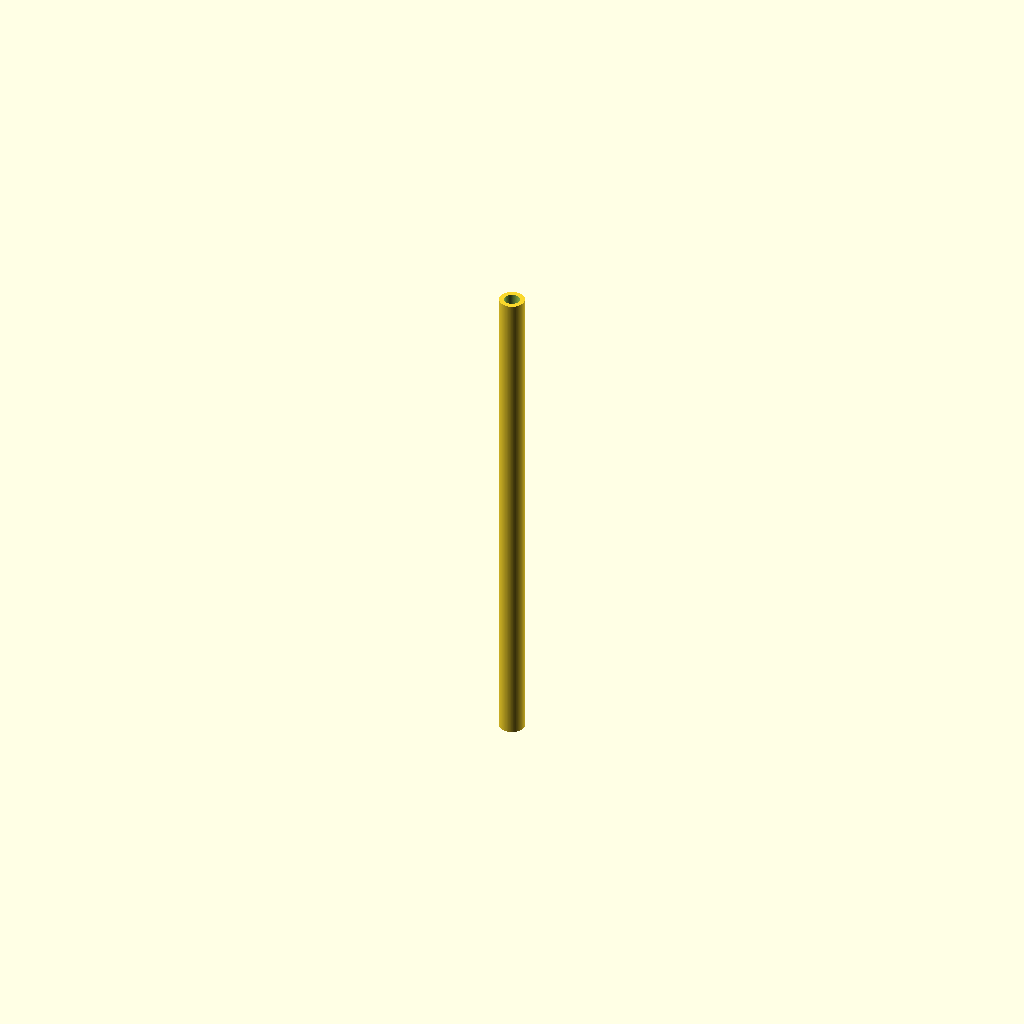
Cell 1: rendered with the file's own defaults.
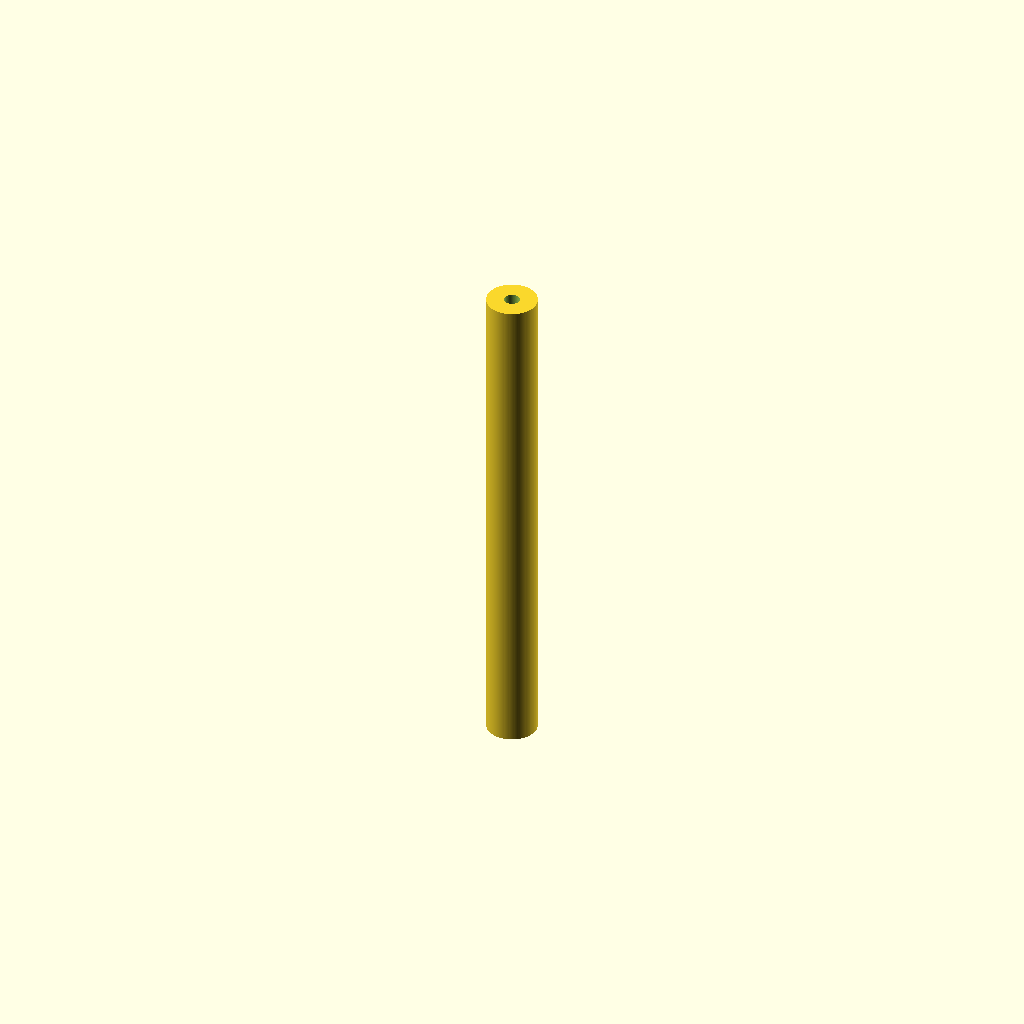
Cell 2: outer_d = 20 (everything else at default).
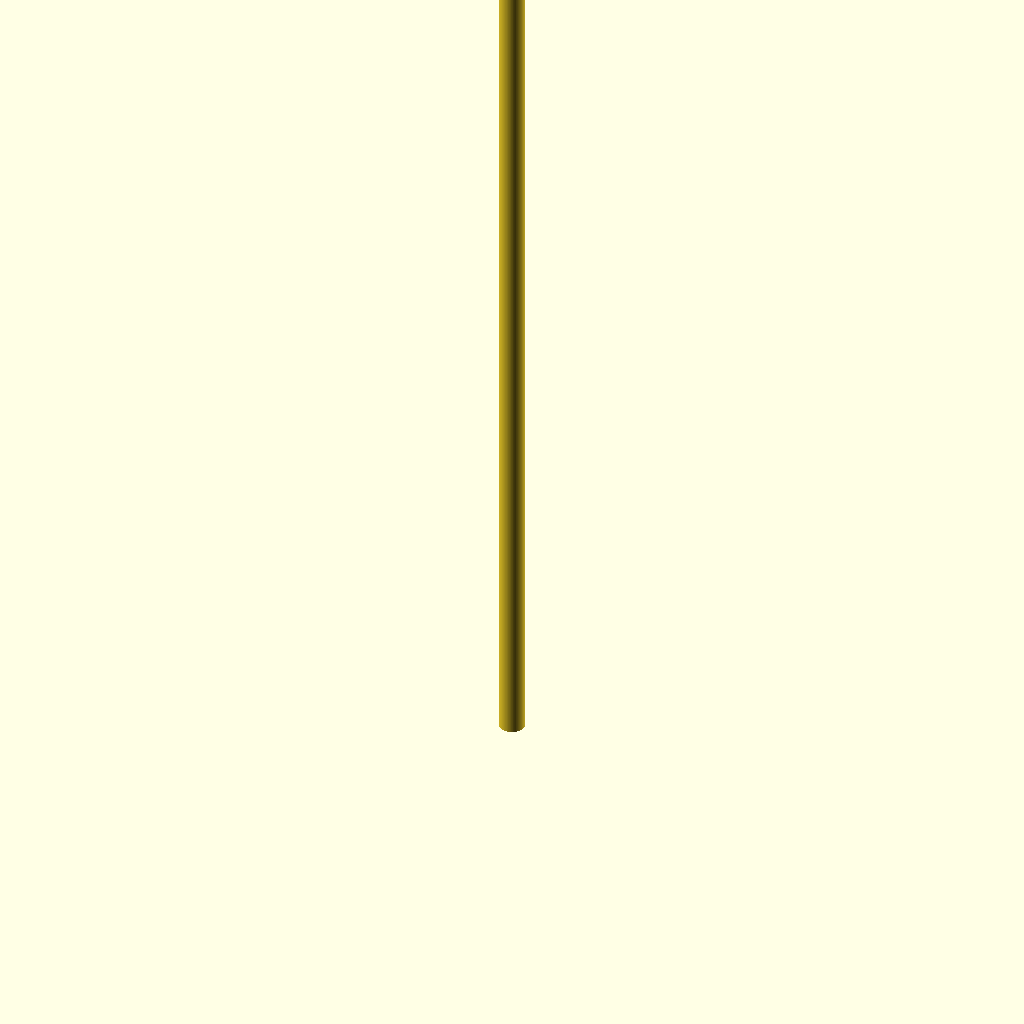
Cell 3: the same model with length = 400.
All cells are drawn from one camera (rotation 55°, 0°, 25°, orthographic, colour scheme Cornfield), so only the parameter changes between them.
Source of the model, additional_study/matched_effort/results/direct_vlm/scad/tubing__PVC64.scad:
$fn = 128;

// PVC aquarium tubing (hollow flexible tube)
inner_d = 6;          // mm
outer_d = 10;         // mm
length  = 200;        // mm

module tubing(od, id, h) {
    difference() {
        cylinder(h = h, d = od);
        translate([0,0,-0.5])
            cylinder(h = h + 1, d = id);
    }
}

tubing(outer_d, inner_d, length);
Customizer parameters (derived from the source; name, type, default, range or options):
inner_d: number, default 6
outer_d: number, default 10
length: number, default 200
